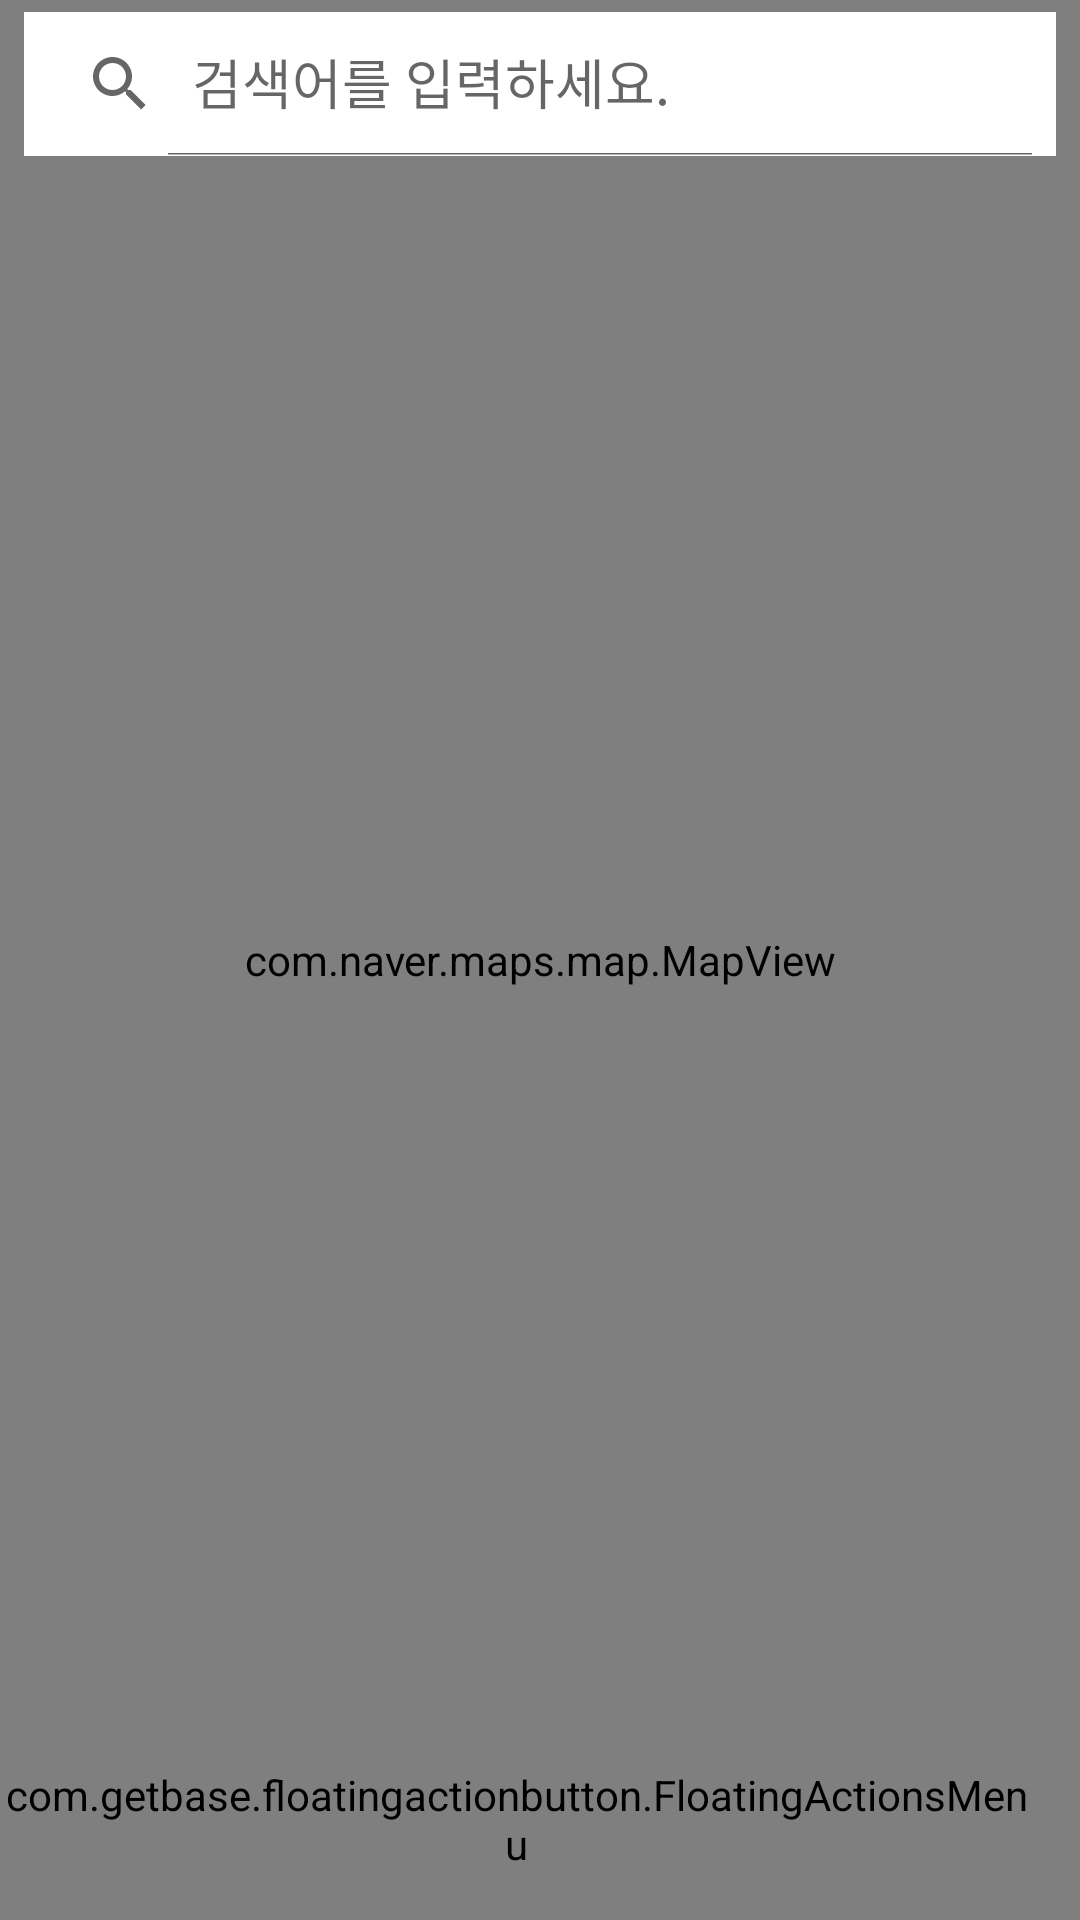

Write the Android layout XML for this screen, with the resource values it uses.
<!-- AndroidManifest.xml: application theme AppTheme -->
<!-- res/layout/fragment_naver_map.xml -->
<?xml version="1.0" encoding="utf-8"?>
<FrameLayout xmlns:android="http://schemas.android.com/apk/res/android"
    android:layout_width="match_parent"
    android:layout_height="match_parent"
    xmlns:app="http://schemas.android.com/apk/res-auto">

    <com.naver.maps.map.MapView
        android:id="@+id/naver_mapview"
        android:layout_width="match_parent"
        android:layout_height="match_parent" />

    <androidx.appcompat.widget.SearchView
        android:id="@+id/search_view"
        android:layout_width="match_parent"
        android:layout_height="wrap_content"
        app:iconifiedByDefault="false"
        android:background="@android:color/white"
        app:queryHint="검색어를 입력하세요."
        android:layout_marginTop="4dp"
        android:layout_marginStart="8dp"
        android:layout_marginEnd="8dp"/>

    <com.getbase.floatingactionbutton.FloatingActionsMenu
        android:id="@+id/floatingmenu"
        android:layout_width="wrap_content"
        android:layout_height="wrap_content"
        android:layout_gravity="bottom|end"
        android:layout_marginEnd="16dp"
        android:layout_marginBottom="16dp"
        app:fab_addButtonSize="mini"
        app:fab_addButtonColorNormal="@color/pink"
        app:fab_addButtonColorPressed="@color/pink_pressed"
        app:fab_labelsPosition="left"
        app:fab_labelStyle="@style/menu_labels_style">

        <com.getbase.floatingactionbutton.FloatingActionButton
            android:id="@+id/helpBtn"
            android:layout_width="wrap_content"
            android:layout_height="wrap_content"
            app:fab_size="mini"
            app:fab_colorNormal="@color/pink"
            app:fab_title="@string/help_title"
            app:fab_colorPressed="@color/pink_pressed"
            app:fab_icon="@drawable/baseline_help_outline_black_24"/>

        <com.getbase.floatingactionbutton.FloatingActionButton
            android:id="@+id/myLocationBtn"
            android:layout_width="wrap_content"
            android:layout_height="wrap_content"
            app:fab_size="mini"
            app:fab_colorNormal="@color/pink"
            app:fab_title="@string/mylocation_title"
            app:fab_colorPressed="@color/pink_pressed"
            app:fab_icon="@drawable/baseline_gps_fixed_black_24"/>

        <com.getbase.floatingactionbutton.FloatingActionButton
            android:id="@+id/lastLocationBtn"
            android:layout_width="wrap_content"
            android:layout_height="wrap_content"
            app:fab_colorNormal="@color/pink"
            app:fab_size="mini"
            app:fab_title="@string/lastlocation_title"
            app:fab_colorPressed="@color/pink_pressed"
            app:fab_icon="@drawable/baseline_gps_fixed_black_24"/>

    </com.getbase.floatingactionbutton.FloatingActionsMenu>
</FrameLayout>
<!-- resources referenced by this layout -->
<resources>
  <color name="pink">#e91e63</color>
  <color name="pink_pressed">#ec407a</color>
  <string name="help_title">도움말</string>
  <string name="lastlocation_title">마지막 검색 위치</string>
  <string name="mylocation_title">내 위치</string>
  <style name="menu_labels_style">
  		<item name="android:background">@drawable/fab_label_background</item>
  		<item name="android:textColor">@android:color/white</item>
  	</style>
  <style name="AppTheme" parent="Theme.AppCompat.Light.DarkActionBar">
  		
  		<item name="colorPrimary">@color/colorPrimary</item>
  		<item name="colorPrimaryDark">@color/colorPrimaryDark</item>
  		<item name="colorAccent">@color/colorAccent</item>
  	</style>
  <color name="colorPrimary">#000000</color>
  <color name="colorPrimaryDark">#7f8c8d</color>
  <color name="colorAccent">#03DAC5</color>
</resources>
